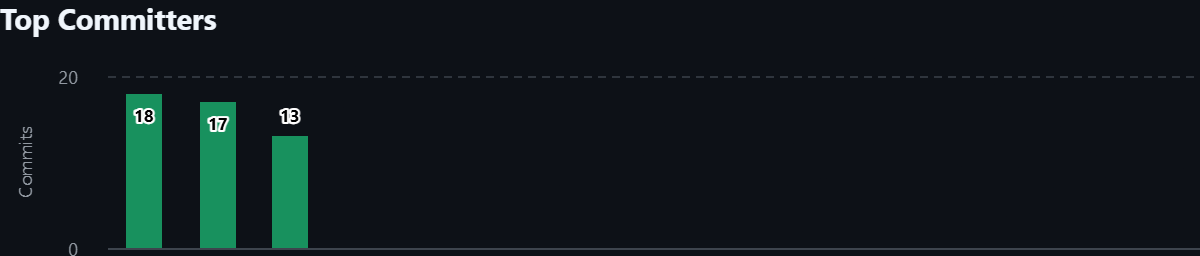

Data behind this chart, as committed beside it:
Category, Commits
fidalgovind, 18
adithyanb276, 17
archanatds25, 13
